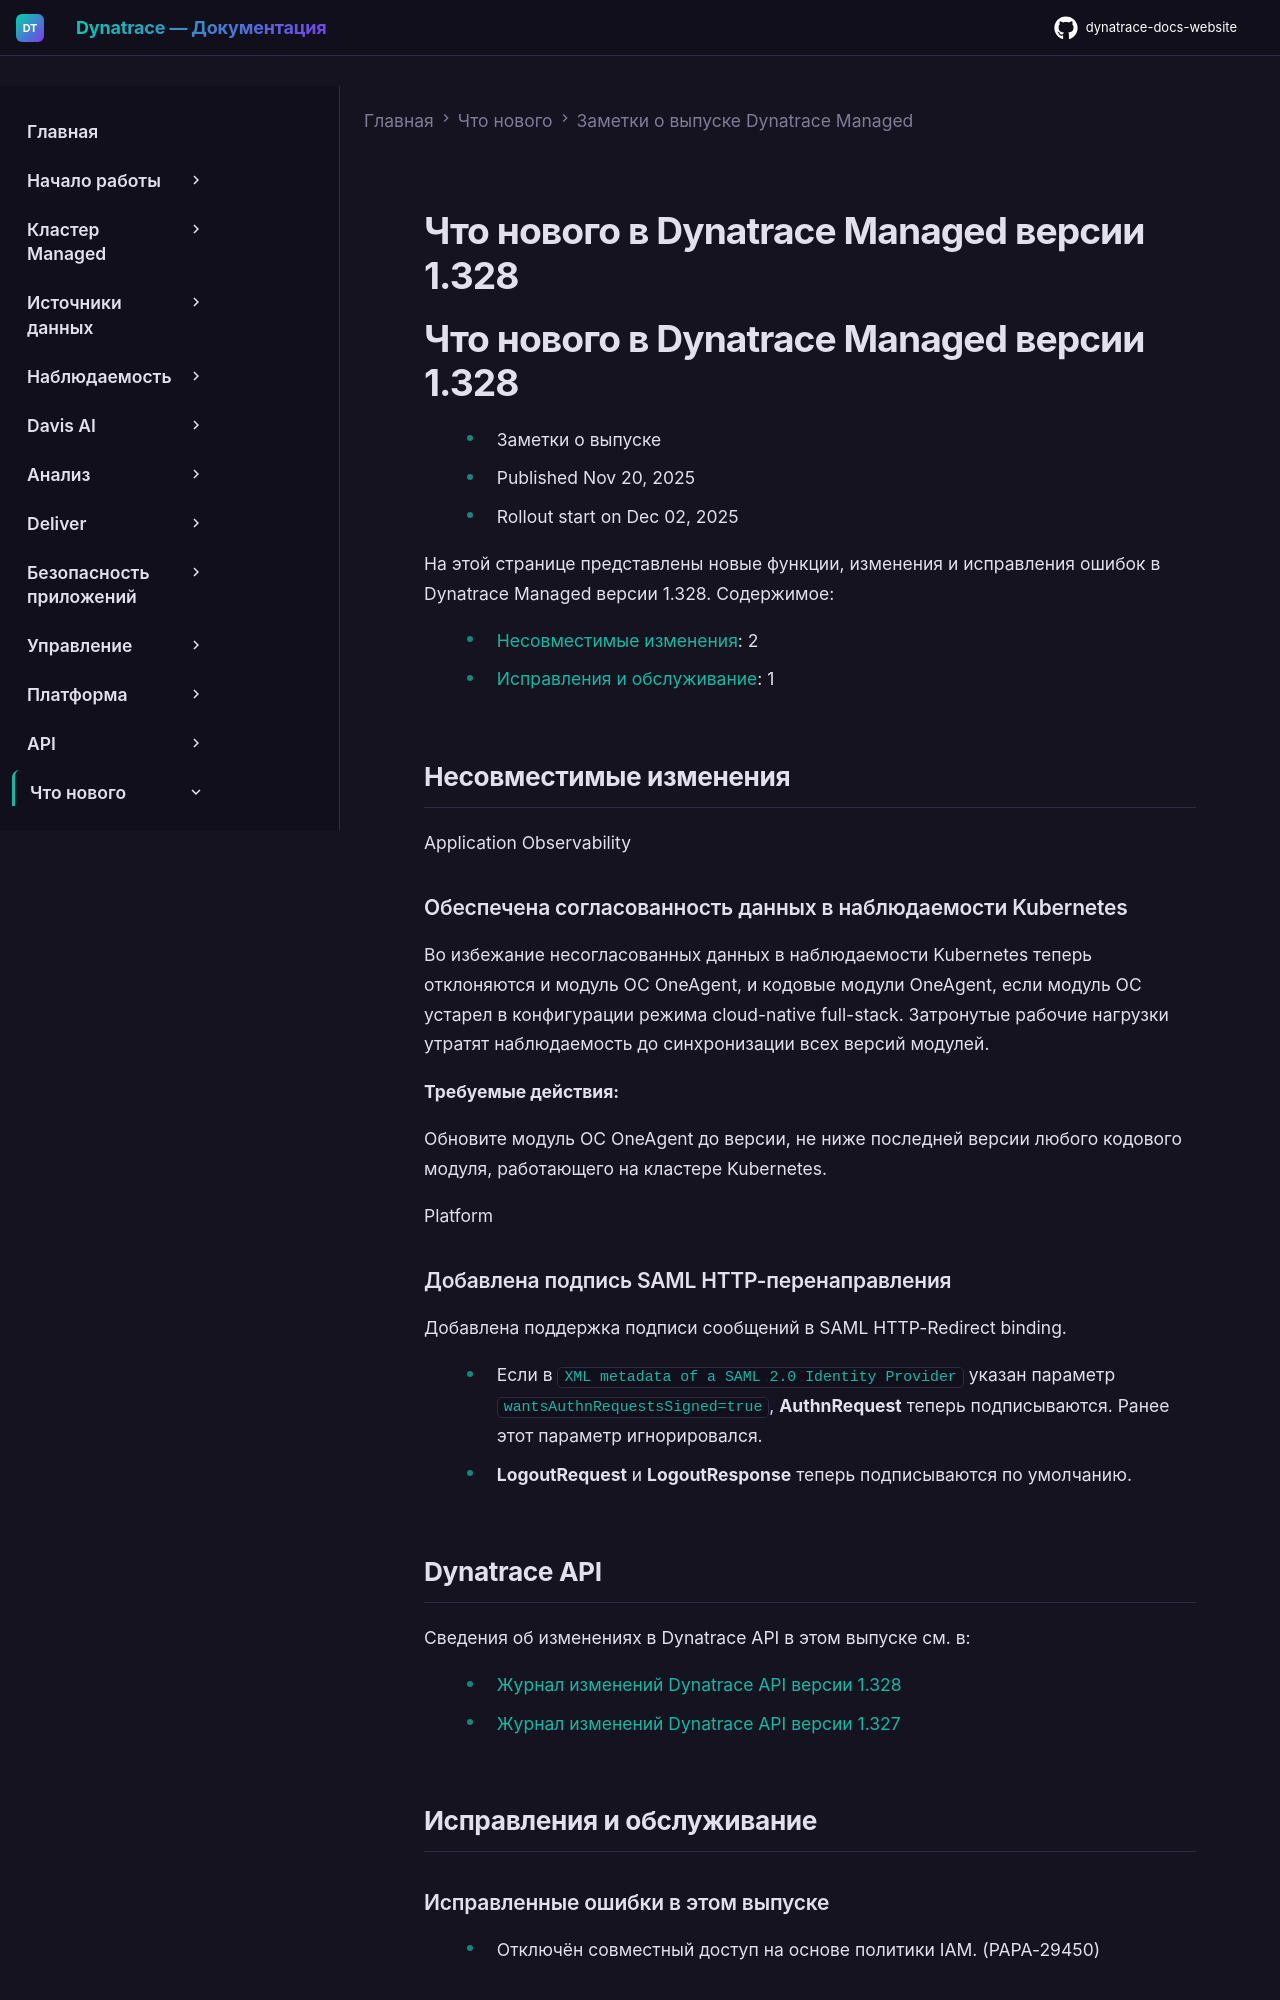

repository: Yerkebulan-Ardabayev/dynatrace-docs-website · page: managed-ru/whats-new/managed/sprint-328/index.html · generator: mkdocs

---
title: Что нового в Dynatrace Managed версии 1.328
source: https://docs.dynatrace.com/managed/whats-new/managed/sprint-328
scraped: 2026-05-12T11:07:49.394800
---

# Что нового в Dynatrace Managed версии 1.328

# Что нового в Dynatrace Managed версии 1.328

* Заметки о выпуске
* Published Nov 20, 2025
* Rollout start on Dec 02, 2025

На этой странице представлены новые функции, изменения и исправления ошибок в Dynatrace Managed версии 1.328. Содержимое:

* [Несовместимые изменения](#breakingchanges): 2
* [Исправления и обслуживание](#fixes): 1

## Несовместимые изменения

Application Observability

### Обеспечена согласованность данных в наблюдаемости Kubernetes

Во избежание несогласованных данных в наблюдаемости Kubernetes теперь отклоняются и модуль ОС OneAgent, и кодовые модули OneAgent, если модуль ОС устарел в конфигурации режима cloud-native full-stack. Затронутые рабочие нагрузки утратят наблюдаемость до синхронизации всех версий модулей.

**Требуемые действия:**

Обновите модуль ОС OneAgent до версии, не ниже последней версии любого кодового модуля, работающего на кластере Kubernetes.

Platform

### Добавлена подпись SAML HTTP-перенаправления

Добавлена поддержка подписи сообщений в SAML HTTP-Redirect binding.

* Если в `XML metadata of a SAML 2.0 Identity Provider` указан параметр `wantsAuthnRequestsSigned=true`, **AuthnRequest** теперь подписываются. Ранее этот параметр игнорировался.
* **LogoutRequest** и **LogoutResponse** теперь подписываются по умолчанию.

## Dynatrace API

Сведения об изменениях в Dynatrace API в этом выпуске см. в:

* [Журнал изменений Dynatrace API версии 1.328](/managed/whats-new/dynatrace-api/sprint-328 "Changelog for Dynatrace API version 1.328")
* [Журнал изменений Dynatrace API версии 1.327](/managed/whats-new/dynatrace-api/sprint-327 "Changelog for Dynatrace API version 1.327")

## Исправления и обслуживание

### Исправленные ошибки в этом выпуске

* Отключён совместный доступ на основе политики IAM. (PAPA-29450)
